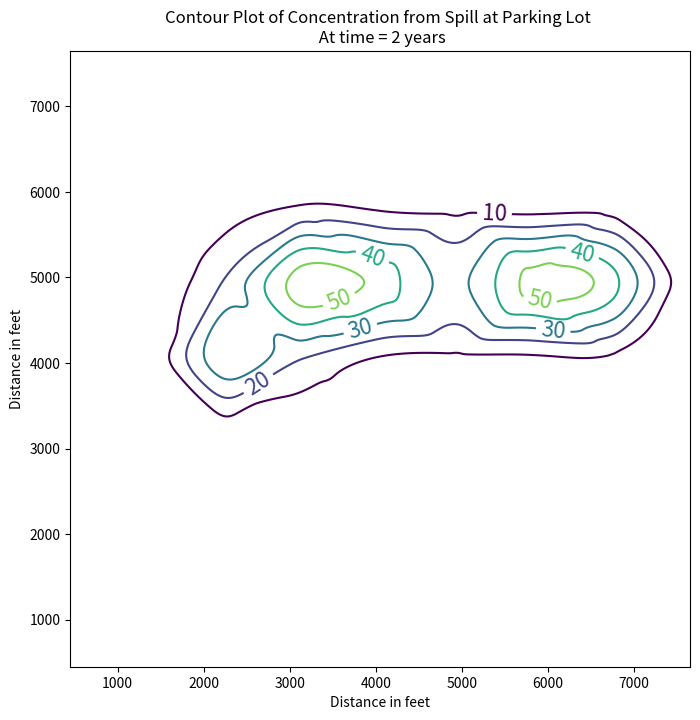

Generate this figure with matplotlib:
#!/usr/bin/env python
# coding: utf-8

# # USGS MOC Software
# 
# The USGS MOC software is a specialized modeling tool developed to simulate groundwater flow, solute transport, and some chemical reactions within aquifers. It is based on numerical modeling principles and has evolved over the years to address complex hydrogeological scenarios. The software employs a modular framework, allowing users (with programming expertise) to tailor it to specific applications, making it an invaluable asset for groundwater professionals and researchers.
# 
# 
# :::{note}
# I choose MOC instead of MODFLOW/MODPATH because the program is easier to understand and get working.  Accessing MODFLOW using FloPy or ModelMUSE is far more challenging than the pretty pictures on the web-a-rama suggest. You can examine how to install MODFLOW at [MODFLOW on a JupyterHub](http://54.243.252.9/ce-4363-webroot/ce4363notes/lessons/groundwatermodels/installing.pdf) and how to access using [MODFLOW using Jupyter Example(s)](http://54.243.252.9/ce-4363-webroot/ce4363notes/_build/html/lessons/groundwatermodels/15gwmodels-examples.html)
# :::
# 

# ## Background

# MOC is based on similar concepts to the [DPRW](https://www.osti.gov/biblio/7148095)  model but has some subtle differences, the primary difference is in MOC particles have the attribute of concentration rather than mass.
# 
# USGS-MOC is actually two models:
# - Groundwater flow model
# - Contaminant transport model
# 
# USGS-MOC solves two systems of equations:
# 
# 1. $\nabla \cdot (T \nabla(h) ) = S\frac{\partial h}{\partial t} + W$
# 2.  $\nabla \cdot (bD\nabla(C) - bCV) -\frac{C`W}{n} - \lambda C = Rb \frac{\partial C}{\partial t}$
# 
# where
# - $W = Q - \frac{K_z}{m}(H_s-h)$; (a pumping and leakage term)
# - $C'$ = concentration in source or sink fluid
# 
# :::{note}
# The documentation states that it only models non-reactive transport but modifications since 1980 allow for first order decay and reversible linear instantaneous adsorbtion.:::

# The version used in the class models:
# - Advective transport
# - Dispersive transport
# - Fluid sources/sinks
# - Simple decay and fluid/solid reaction terms
# 
# Assuming that gradients of fluid density, viscosity, and temperature do not affect the velocity distribution.  There is a version called MOCDense that does consider density as part of the transport process.
# 
# MOC can be used as a building block for a multi-component reactive system (with some effort!).  This approach was used to create BIOPLUME-II/III programs (pp 269-273).

# **Groundwater Flow Conceptualizations**:
# 
# $$\frac{\partial }{\partial x} (T_{xx} \frac{\partial h}{\partial x}) + \frac{\partial }{\partial x} (T_{yy} \frac{\partial h}{\partial y}) =  S\frac{\partial h}{\partial t}  + Q(x,y,t) - \frac{K_z(x,y)}{m}(H_s(x,y,t)-h(x,y,t))$$
# 
# ![](celldiagram.png)
# 
# Velocity Field in Aquifer:
# 
# $$V_x = -\frac{K_{xx}}{n} \frac{\partial h}{\partial x} $$
# 
# $$V_y = -\frac{K_{yy}}{n} \frac{\partial h}{\partial y} $$
# 
# 
# where        $K_{ii}  = \frac{T_{ii}}{b}$ 
# 
# Assumptions implicit in MOC include:
# 
# - Darcy's law is valid.
# - Hydraulic head is the significant driving mechanism.
# - Porosity is uniform in space and constant in time.
# - Hydraulic conductivity is constant in time.
# - Gradients of fluid density, viscosity, and temperature do not affect the fluid velocity (MOC-Dense relaxes these requirements).
# - No chemical reactions (except decay and LEA).
# - Ionic and molecular diffusion are negligible compared to hydrodynamic dispersion.
# - Vertical variations in head and concentration are negligible.
# - Aquifer is homogeneous and isotropic with respect to the dispersivity field.

# **Numerical Methods:**
# 
# *Flow* equation assumes coordinate axes are aligned with principal directions of hydraulic anisotropy. An implicit finite difference solution by ADI method is used to compute `head(x,y,t)`
# 
# Numerical differentiation by centered finite difference to compute `grad(head(x,y,t)$`
# 
# *Transport* solves the diffusion equation along a characteristic line. Particle tracking is used to determine the characteristic trajectory; produces a system of ODE's along the characteristics.
# 
# Reuse of the ADI method on a finite differences is used to solve system of parabolic ODE's for concentration centered at computation particle. Superposition is then applied to recover concentration (for all particles tracked). The result is  `C(x,y,t)`
# 
# USGS-MOC (Method of Characteristics) Model
# 
# - Particles have concentrations instead of mass (different from DPRW)
# - Average concentration of a cell is:$C_j = \sum_{i=1}^{NP} \frac{C_i^j}{NP}$ where $C_i$  is the concentration of the $i$-th particle located in cell $j$.
# - A particle moves under advective forces the same way as in DPRW (ie.  $x_{pk}  =x_{pk-1}   + \Delta t V_x [x_{pk} ; t]$)
# - Velocities  (local) are computed using bi-linear interpolation.
# 
# Bi-Linear Interpolation (MOC)
# 
# $V_x^p  = \frac{V_x(i,j) + V_x(i,j+1) + V_x(i+1/2,j) + V_x(i+1/2,j+1)}{4}$
# 
# $V_y^p  = \frac{V_y(i,j) + V_y(i+1,j) + V_y(i,j+1/2) + V_y(i+1,j+1/2)}{4}$
# 
# see pg. 5 of documentation for more detail.
# 
# ![](particleV.png)

# After advective move of particles dispersive spreading is computed from
# 
# $$\frac{DC}{Dt} = \frac{1}{b}  [ \frac{\partial}{\partial x_i}( bD_{ij} \frac{\partial C}{\partial x_{j}} )  ]~~\text{for} i=1,2; j=1,2$$
# 
# where $\frac{DC}{Dt}$ is the [material (or total derivative)](https://en.wikipedia.org/wiki/Material_derivative). 
# 
# This equation has same structure as flow equation and is calculated using similar methods. 
# 
# :::{note} 
# Equation 39 in the documentation is explicitly solved during the particle movement phase. 
# :::
# 
# Lastly, concentrations are adjusted for decay in a manner analogous to DPRW (or simply using 1st-order decay). Read pp 11-12 about stability.
# 
# Boundary conditions: constant flux and constant head.
# 
# :::{note}  
# The model requires a no-flow boundary around the modeled area and this requirement must be explicitly included when constructing the input file. 
# :::
# 
# Read pp 14-19 carefully.

# ## Setting up a model
# 
# As users we have to translate the conceptual model into input files for the code to solve.
# 
# ![](modelingworkflow.png)
# 
# *USGS MOC Data Files*
# 
# The data file contains records (cards, rows) that have fields (groups of columns) that tell MOC what to simulate.
# 
# Consider "input file" below:
# 
# ![](inputfile.png)
# 
# The first record for MOC is a title record that can contain anything you want - usually it is filled with some useful title:
# "EXAMPLE PROBLEM #3 -- TEST PROBLEM FOR ...."
# Remaining records describe the conceptual model to the computer.
# 
# The figure below examines some of the input file structure

# ![](inputfile2.png)
# 
# **Record 2** contains 18 items as follows:
# 
# 1.	`NTIM` -- time steps/stress period
# 2.	`NPMP` -- # stress periods
# 3.	`NX` -- x direction mesh size
# 4.	`NY` -- y direction mesh size
# 5.	`NPMAX` -- maximum particles in system (use 3200)
# 6.	`NPNT` -- time steps for printing
# 7.	`NITP` -- Use 7
# 8.	`NUMOBS` -- number of observations (5 max unless you recompile code)
# 9.	`ITMAX` -- Iterations for ADI (Use 100 for first guess)
# 10.	`NREC` -- # pumping/recharge wells
# 11.	`NPTPND` -- # particles per node (Use 9 unless too slow, use 4)
# 12.	`NCODES` -- up to 10, used to define IC's & BC's
# 13.	`NPNTMV` -- usually use 0, example uses 10.
# 14.	`NPNTVL` -- usually use 1 or 2.
# 15.	`NPNTD` -- see documentation.
# 16.	`NPDELC` -- see documentation.
# 17.	`NPNCHV` -- use 0 (unless you have compiler, and know what punching to a "unit" means)
# 18.	`NREACT` -- 0 non-reactive system; 1 otherwise.
# 
# **Record 3** contains 12 items as follows:
# 
# 1.	`PINT` -- pump period (years)
# 2.	`TOL` -- stopping criterion - keep fairly small 0.0001
# 3.	`POROS` -- Porosity
# 4.	`BETA` -- Longitudinal dispersivity in feet
# 5.	`S` -- storage coefficient
# 6.	`TIMX` -- time step multiplier
# 7.	`TINIT` -- Initial time step
# 8.	`XDEL` -- delta x
# 9.	`YDEL` -- delta y
# 10.	`DLTRAT` - transverse dispersivity/longitudinal 	dispersivity
# 11.	`CELDIS` -- see documentation
# 12.	`ANFCTR` -- ratio of transmissivity in y direction to transmissivity in x direction ($\frac{T_x}{T_y}$).
# 
# **Record(s) 4 - NREC** 
# 
# Various items, like head arrays, transmissivity arrays and similar data structures.
# 
# See documentation.
# 
# 

# <hr>
# 
# ## Example 1

# Alluvial valley with lakes as shown. Mountains are hydrogeologic barriers. Region is arid.
# 
# Problem: Fuel spill at parking area near lake introduces contamination at 100 mg/l over area shown; How will plume spread over time?
# 
# ![](example1-area.png)
# 

# ### Conceptual model:
# 
# - Assume 2D confined flow approximation is valid (small drawdowns compared to saturated thickness)
# - No pumping
# - Recharge = Evaporation (so net rainfall to aquifer is negligible)
# - Mountains are no-flow boundaries.
# 
# Translate into a computational grid:
# 
# ![](concept2grid.png)
# 
# Using the sketch above we can construct an input file for USGS-MOC to study the question.
# 
# Input Data - The conceptual model can be entered as
# (1) No dispersion
# (2) Dispersion
# 
# #### Case (1)
# 
# ![](moco1-1.png)
# 
# ![](moco1-2.png)
# 
# Heres what the file looks like:
# 
# ```
# Example 1 From Notes -- Zero Dispersion Simulation 
# 1,1,9,9,3200,1,7,1,100,0,9,2,10,1,0,0,0,0   
# 2.0,0.001,0.30,0.0,0.0,0.0,0.0,900.0,900.0,0.30,0.49,1.0
# 5,5                        Observation Well
# 0  0.1                     Transmissivity
# 0  20.0                    Thickness
# 0  0.0                     Recharge
# 1  1.0                     Boundary and I/C array
# 0 0 0 0 0 0 0 0 0              
# 0 0 0 0 0 1 1 1 0 
# 0 0 0 0 0 0 0 0 0 
# 0 0 0 0 0 0 0 0 0 
# 0 0 0 0 0 0 0 0 0
# 0 0 0 0 0 0 0 0 0
# 0 0 0 0 0 0 0 0 0 
# 0 2 2 2 0 0 0 0 0
# 0 0 0 0 0 0 0 0 0 
# 1,1.00,0.00,0.00,0        Leakance terms at special nodes
# 2,1.00,0.00,0.00,0
# 1  100.0       initial head
# 0  0  0  0  0  0  0  0  0
# 0  0  0  0  0  1  1  1  0
# 0  0  0  0  0  0  0  0  0
# 0  0  0  0  0  0  0  0  0
# 0  0  0  0  0  0  0  0  0 
# 0  0  0  0  0  0  0  0  0
# 0  0  0  0  0  0  0  0  0
# 0 .8 .8 .8  0  0  0  0  0
# 0  0  0  0  0  0  0  0  0
# 1  100.0       initial concentration
# 0  0  0  0  0  0  0  0  0
# 0  0  0  0  0  0  0  0  0
# 0  0  0  0  1  1  1  1  0
# 0  0  0  0  0  0  0  0  0
# 0  0  0  0  0  0  0  0  0 
# 0  0  0  0  0  0  0  0  0
# 0  0  0  0  0  0  0  0  0
# 0  0  0  0  0  0  0  0  0
# 0  0  0  0  0  0  0  0  0
# 
# 2.65,0.0,0.0                     rho-s,Kd,lambda
# ```
# 
# Here is the file for using with the Windows application [MOC01.INP (Windows)](http://54.243.252.9/ce-5364-webroot/ce5364notes/chapters/12usgsmocmodel/winmoc/example1/MOC01.INP)
# 
# The script below runs it on the ARM-based webserver (slightly different syntax, but uses same input file)

# In[1]:


get_ipython().system(' cp ./armmoc/bin/usgsmoc.exe ./')
get_ipython().system(' cp ./armmoc/example01/MOC01.INP ./')
get_ipython().system(' cp ./armmoc/example01/moc01.sup ./')
get_ipython().system(' ./usgsmoc.exe < moc01.sup ;')
# next line lists output file on server - probably want to use an editor to parse the file for map making
get_ipython().system(' cat MOC01-NO-D.OUT ;')


# We can use this data file for case 2 by changing the longitudinal dispersivity term from 0 to 90 (or whatever mixing length is appropriate).
# 
# #### Case (2)
# 
# Modify above
# 
# ```
# Example 1 From Notes -- Non-Zero Dispersion Simulation 
# 1,1,9,9,3200,1,7,1,100,0,9,2,10,1,0,0,0,0   
# 2.0,0.001,0.30,90.0,0.0,0.0,0.0,900.0,900.0,0.30,0.49,1.0
# 5,5                        Observation Well
# 0  0.1                     Transmissivity
# 0  20.0                    Thickness
# 0  0.0                     Recharge
# 1  1.0                     Boundary and I/C array
# 0 0 0 0 0 0 0 0 0              
# 0 0 0 0 0 1 1 1 0 
# 0 0 0 0 0 0 0 0 0 
# 0 0 0 0 0 0 0 0 0 
# 0 0 0 0 0 0 0 0 0
# 0 0 0 0 0 0 0 0 0
# 0 0 0 0 0 0 0 0 0 
# 0 2 2 2 0 0 0 0 0
# 0 0 0 0 0 0 0 0 0 
# 1,1.00,0.00,0.00,0        Leakance terms at special nodes
# 2,1.00,0.00,0.00,0
# 1  100.0       initial head
# 0  0  0  0  0  0  0  0  0
# 0  0  0  0  0  1  1  1  0
# 0  0  0  0  0  0  0  0  0
# 0  0  0  0  0  0  0  0  0
# 0  0  0  0  0  0  0  0  0 
# 0  0  0  0  0  0  0  0  0
# 0  0  0  0  0  0  0  0  0
# 0 .8 .8 .8  0  0  0  0  0
# 0  0  0  0  0  0  0  0  0
# 1  100.0       initial concentration
# 0  0  0  0  0  0  0  0  0
# 0  0  0  0  0  0  0  0  0
# 0  0  0  0  1  1  1  1  0
# 0  0  0  0  0  0  0  0  0
# 0  0  0  0  0  0  0  0  0 
# 0  0  0  0  0  0  0  0  0
# 0  0  0  0  0  0  0  0  0
# 0  0  0  0  0  0  0  0  0
# 0  0  0  0  0  0  0  0  0
# 
# 2.65,0.0,0.0                     rho-s,Kd,lambda
# ```
# 
# Below is the output with dispersion active

# In[2]:


get_ipython().system(' cat MOC01-YES-D.OUT ;')


# Now will try to make a contour plotting tool to operate on cut-and-paste arrays

# In[3]:


ascii_array = [
[    0 ,   0 ,   0 ,   0 ,  0   , 0   , 0   , 0   , 0],
[    0 ,   0 ,   2 ,   0 ,   0  ,  0  ,  0  ,  0  ,  0],
[    0 ,   0 ,   3 ,   1 ,   0  ,  0  ,  0  ,  1  ,  0],
[    0 ,   0 ,   3 ,   5 ,   3  ,  2   , 2  ,  2  ,  0],
[    0 ,   1 ,  37 ,  20 ,   9  ,  8  ,  8  ,  8  ,  0],
[    0 ,   1 ,  21 ,  55 ,  46  , 28  , 54  , 43  ,  0],
[    0 ,   0 ,   5 ,  10 ,   7  ,  6  ,  4  ,  4  ,  0],
[    0 ,   0 ,   1 ,   3 ,   1  ,  0  ,  0  ,  0  ,  0],
[    0 ,   0 ,   0 ,   0 ,   0  ,  0  ,  0  ,  0  ,  0],
]

distancex=[1,2,3,4,5,6,7,8,9]
distancey=[1,2,3,4,5,6,7,8,9]

distancex[0]=450
distancey[0]=450

for i in range(1, len(distancex)):
    distancex[i]=distancex[i-1]+900
    distancey[i]=distancey[i-1]+900

type(distancex)


# In[4]:


############# Contour Plot
nrows=9
ncols=9
my_xyz = [] # empty list
for irow in range(nrows):
    for jcol in range(ncols):
#        my_xyz.append([distancex[0][jcol],distancey[0][irow],head[irow][jcol]])
        my_xyz.append([distancex[jcol],distancey[irow],ascii_array[irow][jcol]])
import pandas
my_xyz = pandas.DataFrame(my_xyz) # convert into a data frame
#print(my_xyz) # activate to examine the dataframe
import numpy 
import matplotlib.pyplot
from scipy.interpolate import griddata
# extract lists from the dataframe
coord_x = my_xyz[0].values.tolist() # column 0 of dataframe
coord_y = my_xyz[1].values.tolist() # column 1 of dataframe
coord_z = my_xyz[2].values.tolist() # column 2 of dataframe
coord_xy = numpy.column_stack((coord_x, coord_y))
# Set plotting range in original data units
lon = numpy.linspace(min(coord_x), max(coord_x), 3000)
lat = numpy.linspace(min(coord_y), max(coord_y), 800)
X, Y = numpy.meshgrid(lon, lat)
# Grid the data; use linear interpolation (choices are nearest, linear, cubic)
Z = griddata(numpy.array(coord_xy), numpy.array(coord_z), (X, Y), method='cubic')
# Build the map
fig, ax = matplotlib.pyplot.subplots()
fig.set_size_inches(8,8)
levels1 = [10,20,30,40,50,60]
CS = ax.contour(X, Y, Z, levels1)
ax.clabel(CS, inline=2, fontsize=16)
ax.set_xlabel("Distance in feet")
ax.set_ylabel("Distance in feet")
ax.set_title('Contour Plot of Concentration from Spill at Parking Lot \n At time = 2 years')


# The computer software can also be used to model vertical aquifer slices and one-dimensional transport pg. 35 of the software documentation contains information on how to do these tasks.
# 
# <hr>
# 
# ## Example 2 (Future Semester)
# 
# You wish to dispose of a liquid waste by injecting into an aquifer that is also used for water supply.
# 
# Wells W-1,W-2,W-3 are water supply wells.
# 
# The aquifer is 300 ft thick.
# 
# 
# ![](example2-area.png)
# 
# The hydraulic conductivity in each zone has been measured and is:
# 
# - Zone 1:   K = 0.472 cm/sec
# - Zone 2:   K = 0.157 cm/sec
# - Zone 3:   K = 0.047 cm/sec
# 
# Aquifer dispersivities are:
# - $\alpha_l$  = 50 m  <br>
# - $\alpha_t$  = 25 m
# 
# The aquifer porosity = 20%
# 
# The drinking water wells supply water at:
# 
# |Well|Pumping rate|
# |---|---|
# |W-1|30 cfs|
# |W-2|_9 cfs|
# |W-3|_9 cfs|
# 
# Your company, Waste Injection Safety Kompany, Inc. has an operating permit to inject at any of the three sites I-1,I-2, or I-3.
# The permit states that the concentration for purple akenpucky must not exceed 250 mg/l at the water production wells.
# 
# Your company plans to inject (WISK away the purple akenpucky) the waste at 30 cfs at a concentration of 1000 mg/l at site I-3.
# 
# You want to determine:
# 
# 1. Will you voliate your permit?
# 2. If not, can you inject more waste?
# 3. What is the general overall assimilative capacity of the aquifer system for purple ackenpucky if it is non-reactive?
# 
# Methods:
# 
# 1. Construct a flow and transport model, determine steady state concentrations at w-1,w-2, and w-3.
# 2. Run the simulation with different waste loads, if you can do better than 30 cfs at 1000 mg/l you get a promotion.
# 3. Find the maximum mass that can be injected and meet the permit - this is the "regulatory assimilative capacity of the system"
# 
# Exercise:
# 
# Your regulatory agency is trying to use economic incentives to manage the aquifer system for both a water resource and a waste disposal resource.
# 
# The permit currently reads:
# 
# >"You may inject purple akenpucky at wells I-1,I-2, or I-3 and the concentration may not exceed 250 mg/l at the supply wells, W-1, W-2, and W-3. Non-compliance will result in fines of:
# - \$25,000/day when blended drinking water from all three wells is less than 250 mg/l; 
# - \$250,000/day when blended drinking water from all three wells is less than 1000 mg/l (but bigger than 250 mg/l); and 
# - \$1,000,000/day otherwise."
# 
# The profit on ackenpucky disposal by injection is $130/mg disposed. 
# - Is the penalty structure adequate from a microeconomic point of view to prevent permit violation?
# - What if the profit were doubled?  Halved? 
# 
# ### Initial Solution File
# 
# ```
# Example 3 - Waste Injection Example File
# 1,1,10,14,3200,1,7,3,200,4,4,2,0,0,0,0,0,1   
# 0.25 .0001 0.20 150.  0.0  0.0  0.0 150. 150.  0.5 1.0  1.0
# 0.005 2.65 15724800.0
#  5 11
#  7 11
#  8 11
#  4 4    -30.00   239.0
#  5 11    30.00   0.00
#  7 11    9.00    0.00
#  8 11    9.00    0.00
# 1  1.416
# 0 0 0 0 0 0 0 0 0 0
# 0 10 10 10 10 10 10 10 10 0
# 0 10 10 10 10 10 10 10 10 0
# 0 10 10 10 10 10 10 10 10 0
# 0 10 10 10 10 10 10 10 10 0
# 0 3.34 3.34 3.34 3.34 3.34 3.34 3.34 3.34 0
# 0 3.34 3.34 3.34 3.34 3.34 3.34 3.34 3.34 0
# 0 3.34 3.34 3.34 3.34 3.34 3.34 3.34 3.34 0
# 0 3.34 3.34 3.34 3.34 3.34 3.34 3.34 3.34 0
# 0 1 1 1 1 1 1 1 1 0
# 0 1 1 1 1 1 1 1 1 0
# 0 1 1 1 1 1 1 1 1 0
# 0 1 1 1 1 1 1 1 1 0
# 0 0 0 0 0 0 0 0 0 0
# 0  300.0
# 1  1.0
# 0 0 0 0 0 0 0 0 0 0 
# 0 0 0 0 0 0 0 0 0 0
# 0 0 0 0 0 0 0 0 0 0
# 0 0 0 0 0 0 0 0 0 0
# 0 0 0 0 0 0 0 0 0 0
# 0 0 0 0 0 0 0 0 0 0
# 0 0 0 0 0 0 0 0 0 0
# 0 0 0 0 0 0 0 0 0 0
# 0 0 0 0 0 0 0 0 0 0
# 0 0 0 0 0 0 0 0 0 0
# 0 0 0 0 0 0 0 0 0 0
# 0 0 0 0 0 0 0 0 0 0
# 0 0 0 0 0 0 0 0 0 0
# 0 0 0 0 0 0 0 0 0 0
# 1  1.0
# 0 0 0 0 0 0 0 0 0 0 
# 0 1 1 1 1 1 1 1 1 0
# 0 0 0 0 0 0 0 0 0 0
# 0 0 0 0 0 0 0 0 0 0
# 0 0 0 0 0 0 0 0 0 0
# 0 0 0 0 0 0 0 0 0 0
# 0 0 0 0 0 0 0 0 0 0
# 0 0 0 0 0 0 0 0 0 0
# 0 0 0 0 0 0 0 0 0 0
# 0 0 0 0 0 0 0 0 0 0
# 0 0 0 0 0 0 0 0 0 0
# 0 0 0 0 0 0 0 0 0 0
# 0 2 2 2 2 2 2 2 2 0
# 0 0 0 0 0 0 0 0 0 0
#   1      100.00    0.00      0.00 0
#   2      200.00    0.00      0.00 0
# 1    300.00
#  0.0 0.0 0.0 0.0 0.0 0.0 0.0 0.0 0.0 0.0
#  0.0 2.0 2.0 2.0 2.0 2.0 2.0 2.0 2.0 0.0
#  0.0 0.0 0.0 0.0 0.0 0.0 0.0 0.0 0.0 0.0
#  0.0 0.0 0.0 0.0 0.0 0.0 0.0 0.0 0.0 0.0
#  0.0 0.0 0.0 0.0 0.0 0.0 0.0 0.0 0.0 0.0
#  0.0 0.0 0.0 0.0 0.0 0.0 0.0 0.0 0.0 0.0
#  0.0 0.0 0.0 0.0 0.0 0.0 0.0 0.0 0.0 0.0
#  0.0 0.0 0.0 0.0 0.0 0.0 0.0 0.0 0.0 0.0
#  0.0 0.0 0.0 0.0 0.0 0.0 0.0 0.0 0.0 0.0
#  0.0 0.0 0.0 0.0 0.0 0.0 0.0 0.0 0.0 0.0
#  0.0 0.0 0.0 0.0 0.0 0.0 0.0 0.0 0.0 0.0
#  0.0 0.0 0.0 0.0 0.0 0.0 0.0 0.0 0.0 0.0
#  0.0 1.8 1.79 1.78 1.77 1.76 1.75 1.74 1.73 0.0
#  0.0 0.0 0.0 0.0 0.0 0.0 0.0 0.0 0.0 0.0
# 0  0.0
# ```

# In[5]:


get_ipython().system(' cp ./armmoc/bin/usgsmoc.exe ./')
get_ipython().system(' cp ./armmoc/example08/MOC08.INP ./')
get_ipython().system(' cp ./armmoc/example08/moc08.sup ./')
get_ipython().system(' ./usgsmoc.exe < moc08.sup ;')
# next line lists output file on server - probably want to use an editor to parse the file for map making
get_ipython().system(' cat MOC08-TRY1.OUT ;')


# <hr>
# 
# ## Example 3 (Future Semester)
# 
# The town of Tivoli is planning to expand its water supply by constructing a well in an aquifer consisting of sandy silt.
# The well is designed to pump continuously at a rate of 30,000 cubic meters per day.
# The well construction was opposed by the Guadelupe Delta Conservation Authority claiming that the well would significantly reduce the groundwater discharge into the conservation area, thereby upsetting the salinity balance of the region.  
# 
# The conservation area has a southern border that is in contact with the bay with an average salinity of 10,000 ppm. 
# The town planners claim that a groundwater divide located near the valley center will prevent any adverse change in flow to the delta, and thus have little effect on the salinity throughout the delta area.
# 
# ![](tivoli.png)
# 
# You are tasked with constructing a two-dimensional plan view model of the area between the river and the delta prior to pumping using the information supplied below.
# 
# ![](tivoli2.png)
# 
# 1. Use the model to determine pre-development steady-state head distribution in the system.  Ignore any concentration outputs.  Use computed steady-state head from supplied boundary conditions as initial head in subsequent calculations 
# > Step 1: Simulate with given conditions, get steady state heads.<br>
# > Step 2: Copy these heads into the initial head arrayposition in the inout file - repeat the simulation.<br>
# > Step 3: Continue run-copy-run until produce near-zero drawdown; this last run is an equilibrum state.<br>
# 2. Use the model to determine the average long-term salinity levels in the aquifer (the reported data values should reasonably agree with these long-term calculated values).  Prepare a contour map of groundwater heads and a contour map of salinity.  Calculate the area of acceptable habitatbetween the valley-conservation area interface and the bay. The authority uses a groundwater salinity value of 100 ppm as the upper limit of acceptable salinity for useful habitat.  It is generally accepted that the groundwater and surface water in the conservation area are (more or less) in chemical equilibrium.
# 3. Use the model to determine the salinity in the pumped water assuming Mission Creek is fresh water and Guadelupe bay has a salinity of 10,000 ppm.  Prepare a contour map of groundwater heads and a contour map of salinity.  If the acceptable salinity is 10 ppm, is the water acceptable to use as drinking water?
# 4. Use the model to support or refute the claim of the conservation authority that the reduced groundwater inflow will significantly decrease available habitat.  Determine the maximum acceptable pumping rate that can be used if 50% habitat loss is acceptable.  Determine the maximum acceptable pumping rate that can be used if 25% habitat loss is acceptable.
# 
# Tasks:
# 
# 1. Convert all units to feet and seconds as used in the version of USGS-MOC
# 
# 2. Build in input file of necessary geometry
# 
# ```
# GUADLUPE DELTA MODEL 20ROWS 11COLUMNS STEADY STATE
# 10,2,11,20,3200,1,7,3,100,1,9,2,0,1,0,0,0,0   
# 1000,0.0001,0.50,1000.0,0.0,0.0,0.0,1332.0,2100.0,0.10,0.49,1.0
# 6  6                          
# 6  12                         
# 6  18
# 5  6  0.0E-03 0.0             Pumping Well (set to 8.5e-03)
# 1  0.0035                     Transmissivity ft^2/sec
# 0 0 0 0 0 0 0 0 0 0 0              
# 0 3 3 3 3 3 3 3 3 3 0
# 0 3 3 3 3 3 3 3 3 3 0
# 0 3 3 3 3 3 3 3 3 3 0
# 0 3 3 3 3 3 3 3 3 3 0
# 0 3 3 3 3 3 3 3 3 3 0
# 0 3 3 3 3 3 3 3 3 3 0
# 0 3 3 3 3 3 3 3 3 3 0
# 0 3 3 3 3 3 3 3 3 3 0
# 0 3 3 3 3 3 3 3 3 3 0
# 0 3 3 3 3 3 3 3 3 3 0
# 0 3 3 3 3 3 3 3 3 3 0
# 0 2.5 2.5 2.5 2.5 2.5 2.5 2.5 2.5 2.5 0
# 0 2 2 2 2 2 2 2 2 2 0
# 0 2 2 2 2 2 2 2 2 2 0
# 0 2 2 2 2 2 2 2 2 2 0
# 0 2 2 2 2 2 2 2 2 2 0
# 0 2 2 2 2 2 2 2 2 2 0
# 0 2 2 2 2 2 2 2 2 2 0
# 0 0 0 0 0 0 0 0 0 0 0
# 1  90.0                     Thickness (ft)
# 0 0 0 0 0 0 0 0 0 0 0              
# 0 1 1 1 1 1 1 1 1 1 0
# 0 1 1 1 1 1 1 1 1 1 0
# 0 1 1 1 1 1 1 1 1 1 0
# 0 1 1 1 1 1 1 1 1 1 0
# 0 1 1 1 1 1 1 1 1 1 0
# 0 1 1 1 1 1 1 1 1 1 0
# 0 1 1 1 1 1 1 1 1 1 0
# 0 1 1 1 1 1 1 1 1 1 0
# 0 1 1 1 1 1 1 1 1 1 0
# 0 1 1 1 1 1 1 1 1 1 0
# 0 1 1 1 1 1 1 1 1 1 0
# 0 1 1 1 1 1 1 1 1 1 0
# 0 1 1 1 1 1 1 1 1 1 0
# 0 1 1 1 1 1 1 1 1 1 0
# 0 1 1 1 1 1 1 1 1 1 0
# 0 1 1 1 1 1 1 1 1 1 0
# 0 1 1 1 1 1 1 1 1 1 0
# 0 1 1 1 1 1 1 1 1 1 0
# 0 0 0 0 0 0 0 0 0 0 0
# 1  -3.7E-8                     Recharge array (ft/sec)
# 0 0 0 0 0 0 0 0 0 0 0              
# 0 1 1 1 1 1 1 1 1 1 0
# 0 1 1 1 1 1 1 1 1 1 0
# 0 1 1 1 1 1 1 1 1 1 0
# 0 1 1 1 1 1 1 1 1 1 0
# 0 1 1 1 1 1 1 1 1 1 0
# 0 1 1 1 1 1 1 1 1 1 0
# 0 1 1 1 1 1 1 1 1 1 0
# 0 1 1 1 1 1 1 1 1 1 0
# 0 1 1 1 1 1 1 1 1 1 0
# 0 1 1 1 1 1 1 1 1 1 0
# 0 1 1 1 1 1 1 1 1 1 0
# 0 1 1 1 1 1 1 1 1 1 0
# 0 1 1 1 1 1 1 1 1 1 0
# 0 1 1 1 1 1 1 1 1 1 0
# 0 1 1 1 1 1 1 1 1 1 0
# 0 1 1 1 1 1 1 1 1 1 0
# 0 1 1 1 1 1 1 1 1 1 0
# 0 1 1 1 1 1 1 1 1 1 0
# 0 0 0 0 0 0 0 0 0 0 0
# 1  1.0                     Boundary and I/C array
# 0 0 0 0 0 0 0 0 0 0 0              
# 0 2 2 2 2 2 2 2 2 2 0
# 0 0 0 0 0 0 0 0 0 0 0 
# 0 0 0 0 0 0 0 0 0 0 0 
# 0 0 0 0 0 0 0 0 0 0 0 
# 0 0 0 0 0 0 0 0 0 0 0 
# 0 0 0 0 0 0 0 0 0 0 0 
# 0 0 0 0 0 0 0 0 0 0 0 
# 0 0 0 0 0 0 0 0 0 0 0 
# 0 0 0 0 0 0 0 0 0 0 0 
# 0 0 0 0 0 0 0 0 0 0 0 
# 0 0 0 0 0 0 0 0 0 0 0 
# 0 0 0 0 0 0 0 0 0 0 0 
# 0 0 0 0 0 0 0 0 0 0 0 
# 0 0 0 0 0 0 0 0 0 0 0 
# 0 0 0 0 0 0 0 0 0 0 0 
# 0 0 0 0 0 0 0 0 0 0 0 
# 0 0 0 0 0 0 0 0 0 0 0 
# 0 1 1 1 1 1 1 1 1 1 0
# 0 0 0 0 0 0 0 0 0 0 0
# 1,1.00,10000.00,0.00,0        Leakance terms at special nodes
# 2,1.00,0.0000,0.00,0
# 1  1.0                    Initial Head (ft)
# 0   0   0   0   0   0   0   0   0   0   0
# 0   6   6   6   6   6   6   6   6   6   0
# 0   7   7   7   7   7   7   7   7   7   0
# 0   9   9   9   9   9   9   9   9   9   0
# 0  10  10  10  10  10  10  10  10  10   0
# 0  10  10  10  10  10  10  10  10  10   0
# 0  11  11  11  11  11  11  11  11  11   0
# 0  12  12  12  12  12  12  12  12  12   0
# 0  12  12  12  12  12  12  12  12  12   0
# 0  12  12  12  12  12  12  12  12  12   0
# 0  12  12  12  12  12  12  12  12  12   0
# 0  12  12  12  12  12  12  12  12  12   0
# 0  12  12  12  12  12  12  12  12  12   0
# 0  11  11  11  11  11  11  11  11  11   0
# 0  10  10  10  10  10  10  10  10  10   0
# 0   8   8   8   8   8   8   8   8   8   0
# 0   7   7   7   7   7   7   7   7   7   0
# 0   5   5   5   5   5   5   5   5   5   0
# 0   3   3   3   3   3   3   3   3   3   0
# 0   0   0   0   0   0   0   0   0   0   0
# 1  1.0                            initial concentration (pph)
# 0    0    0    0    0    0    0    0    0    0    0
# 0    0    0    0    0    0    0    0    0    0    0
# 0    0    0    0    0    0    0    0    0    0    0
# 0    0    0    0    0    0    0    0    0    0    0
# 0    0    0    0    0    0    0    0    0    0    0
# 0    0    0    0    0    0    0    0    0    0    0
# 0    0    0    0    0    0    0    0    0    0    0
# 0    0    0    0    0    0    0    0    0    0    0
# 0    0    0    0    0    0    0    0    0    0    0
# 0    1    1    1    1    1    1    1    1    1    0
# 0    5    5    5    5    5    5    5    5    5    0
# 0    7    7    7    7    7    7    7    7    7    0
# 0   10   10   10   10   10   10   10   10   10    0
# 0   13   13   13   13   13   13   13   13   13    0
# 0   20   20   20   20   20   20   20   20   20    0
# 0   39   39   39   39   39   39   39   39   39    0
# 0  127  127  127  127  127  127  127  127  127    0
# 0  520  520  520  520  520  520  520  520  520    0
# 0 1547 1547 1547 1547 1547 1547 1547 1547 1547    0
# 0    0    0    0    0    0    0    0    0    0    0
# 1
# 10,1,7,100,1,0,1,0,0,0   
# 1000,0,0
# 5  6  0.0E-03 0.0             Pumping Well (set to 8.5e-03)
# ```
# 
# The script below will run the model (on my ARM machine)

# In[6]:


get_ipython().system(' cp ./armmoc/bin/usgsmoc.exe ./')
get_ipython().system(' cp ./armmoc/example03/MOC03.INP ./')
get_ipython().system(' cp ./armmoc/example03/moc03.sup ./')
get_ipython().system(' ./usgsmoc.exe < moc03.sup ;')
# next line lists output file on server - probably want to use an editor to parse the file for map making
get_ipython().system(' cat MOC03-TRY1.OUT ;')


# ## References
# 
# 1. [TWRI 7-C2 USGFS MOC User Manual](https://water.usgs.gov/nrp/gwsoftware/moc/doc/TWRI_7-C2.pdf)

# In[ ]:




